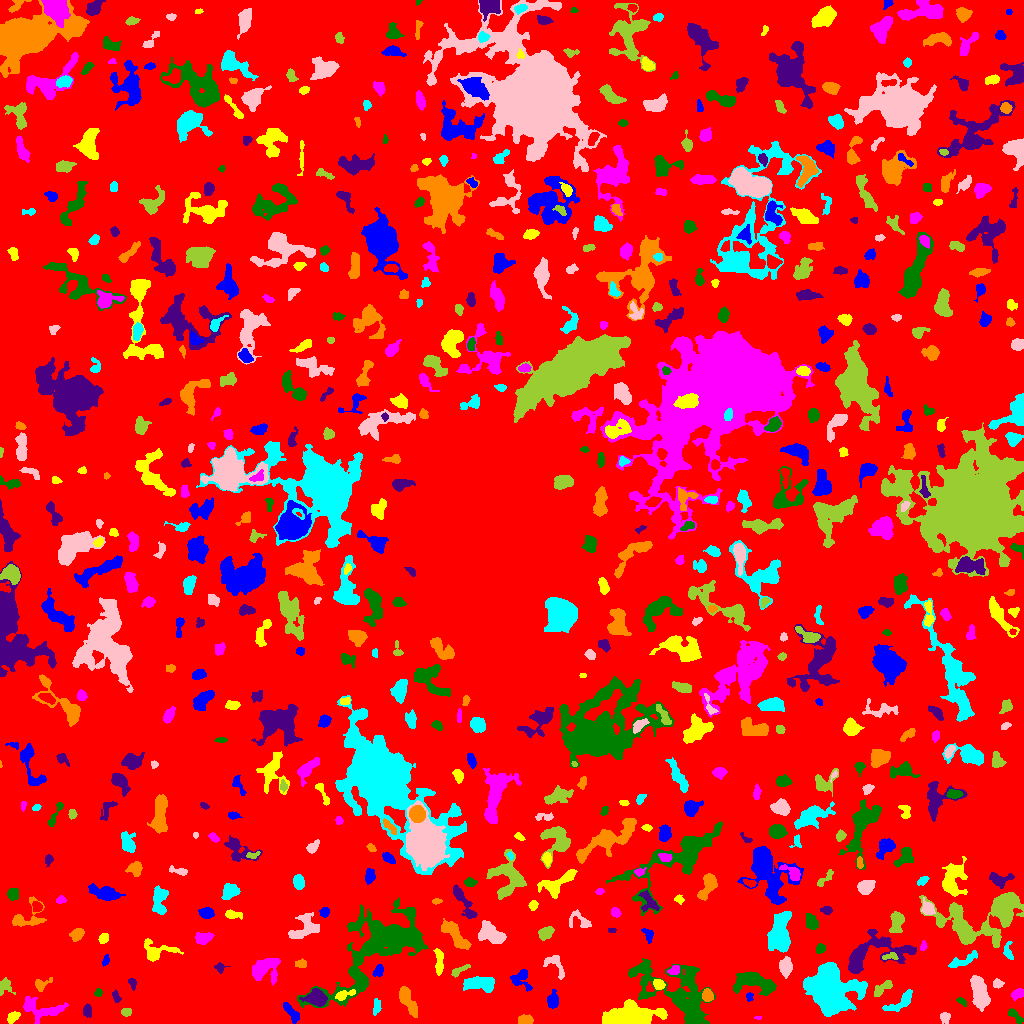

Values plotted in this chart, from the file beside it:
ID, X, Y, A, B, theta, total_flux, mu_max, mu_median, mu_mean, R_fwhm, R_e, R10, R90, x_start, x_end, y_start, y_end, area, greylevel
0, 510.9, 504.3, 301.4, 298.4, 1.203, 1386610, 10.0, 1.0, 1.814, 125.3, 228.2, 86.81, 371.5, 0, 1023, 0, 1023, 764505, 1.814
1, 290.8, 11.69, 6.414, 2.021, -0.9224, 503.0, 7.0, 3.0, 2.734, 3.909, 4.222, 1.596, 6.604, 283, 299, 0, 21, 184, 7.734
2, 13.16, 6.627, 3.23, 2.223, 0.6299, 365.0, 7.0, 3.0, 3.017, 3.7, 3.432, 1.262, 5.352, 7, 20, 0, 12, 121, 7.017
3, 758.3, 5.824, 1.444, 0.8661, 0.1788, 34.0, 3.0, 1.0, 1.259, 1.784, 1.382, 0.5642, 2.257, 754, 761, 4, 7, 27, 7.259
4, 1015, 7.086, 5.176, 1.949, -0.7754, 269.0, 4.0, 2.0, 2.118, 5.262, 3.568, 1.382, 5.557, 1008, 1023, 0, 15, 127, 6.118
5, 87.3, 12.19, 3.011, 1.997, -1.503, 180.0, 3.0, 2.0, 1.698, 4.146, 3.038, 1.262, 4.886, 83, 91, 6, 20, 106, 6.698
6, 526.1, 3.524, 3.411, 2.23, -0.07886, 559.0, 9.0, 4.0, 4.172, 4.406, 3.523, 1.382, 5.412, 518, 533, 0, 9, 134, 8.172
7, 376.7, 16.62, 4.376, 1.881, 1.412, 200.0, 4.0, 2.0, 1.802, 4.918, 3.656, 1.262, 5.323, 373, 381, 8, 25, 111, 5.802
8, 944.8, 6.243, 2.712, 2.524, -1.132, 185.0, 4.0, 2.0, 1.779, 4.334, 3.29, 1.262, 5.171, 940, 950, 0, 11, 104, 5.779
9, 126.1, 11.46, 2.269, 2.12, 0.02859, 268.0, 7.0, 3.0, 3.268, 3.09, 2.706, 0.9772, 4.406, 121, 131, 7, 15, 82, 7.268
10, 234.6, 10.98, 1.935, 1.861, -1.213, 121.0, 4.0, 2.0, 1.704, 3.385, 2.326, 0.9772, 3.827, 231, 239, 6, 15, 71, 6.704
11, 552.8, 22.98, 4.121, 2.519, 1.487, 545.0, 7.0, 3.0, 3.187, 4.853, 4.107, 1.596, 6.333, 547, 558, 15, 34, 171, 9.187
12, 632.3, 7.573, 12.96, 5.007, 0.03654, 9913, 31.0, 8.5, 10.07, 7.611, 8.956, 3.338, 14.9, 602, 667, 0, 24, 984, 14.07
13, 40.77, 14.79, 12.16, 4.861, -0.1836, 1161, 7.0, 2.0, 2.449, 6.308, 6.604, 2.523, 10.48, 23, 68, 0, 27, 474, 6.449
14, 961.3, 22.8, 2.178, 1.255, -0.576, 56.0, 3.0, 1.0, 0.8358, 2.257, 2.034, 0.7979, 3.241, 956, 966, 17, 26, 67, 5.836
15, 316.3, 25.69, 4.672, 3.484, -0.2971, 1450, 11.0, 4.0, 4.785, 6.129, 4.951, 2.034, 7.959, 299, 327, 17, 35, 303, 11.79
16, 707.5, 28.15, 2.942, 2.445, -1.143, 593.0, 9.0, 4.0, 4.527, 4.297, 3.385, 1.382, 5.412, 702, 713, 22, 35, 131, 10.53
17, 900.7, 21.9, 9.777, 2.881, 0.6015, 539.0, 5.0, 2.0, 1.967, 4.787, 5.046, 2.034, 8.33, 882, 912, 12, 34, 274, 5.967
18, 979.4, 31.52, 8.44, 3.41, -1.333, 3485, 15.0, 7.0, 7.215, 8.519, 6.864, 2.821, 10.57, 970, 990, 12, 48, 483, 10.22
19, 881.9, 34.63, 6.312, 2.086, 0.6855, 520.0, 8.0, 3.0, 2.971, 4.442, 3.949, 1.493, 6.358, 874, 892, 27, 43, 175, 6.971
20, 143.9, 25.29, 8.152, 3.265, 1.189, 1543, 10.0, 4.0, 4.126, 6.956, 5.836, 2.185, 9.184, 133, 154, 12, 44, 374, 8.126
21, 749.3, 27.08, 2.069, 1.7, -1.557, 108.0, 4.0, 2.0, 1.831, 3.141, 2.257, 0.7979, 3.742, 746, 753, 22, 31, 59, 7.831
22, 343.9, 28.6, 5.483, 1.924, 0.3016, 349.0, 5.0, 2.0, 2.475, 4.478, 3.742, 1.382, 5.781, 335, 355, 23, 34, 141, 9.475
23, 1017, 29.4, 3.429, 2.172, 0.5246, 351.0, 7.0, 3.0, 2.975, 3.7, 3.432, 1.262, 5.262, 1011, 1023, 23, 35, 118, 6.975
24, 97.94, 30.69, 2.006, 1.811, 0.7282, 139.0, 5.0, 2.0, 2.317, 2.764, 2.459, 0.7979, 3.785, 94, 102, 27, 35, 60, 6.317
25, 115.8, 27.01, 3.131, 1.627, -1.206, 171.0, 4.0, 2.0, 2.085, 4.146, 2.821, 1.128, 4.406, 112, 121, 21, 34, 82, 7.085
26, 408, 21.98, 8.694, 2.612, -1.067, 1173, 10.0, 3.0, 3.544, 5.382, 5.47, 2.111, 8.759, 399, 417, 6, 37, 331, 7.544
27, 828.8, 36.16, 9.777, 8.317, -0.9174, 27999, 74.0, 7.0, 14.57, 8.74, 9.441, 3.568, 18.26, 803, 867, 7, 61, 1922, 18.57
28, 997.7, 39.74, 2.555, 2.08, -0.1958, 211.0, 6.0, 2.0, 2.425, 3.385, 2.932, 1.128, 4.514, 993, 1004, 35, 45, 87, 6.425
29, 4.063, 36.79, 3.679, 3.502, -0.8904, 398.0, 8.0, 2.0, 2.519, 3.432, 3.478, 1.262, 6.103, 0, 15, 28, 46, 158, 6.519
30, 75.85, 61.51, 7.526, 3.712, 1.257, 2546, 16.0, 4.0, 4.992, 5.944, 6.077, 2.257, 10.49, 64, 85, 42, 78, 510, 8.992
31, 521.3, 45.16, 5.91, 4.866, -0.7812, 456.0, 5.0, 2.0, 1.892, 4.886, 4.618, 1.784, 7.356, 510, 532, 32, 54, 241, 7.892
32, 658.8, 38.87, 2.566, 2.315, -0.5381, 411.0, 9.0, 4.0, 3.703, 3.568, 3.141, 1.262, 4.918, 653, 665, 34, 44, 111, 9.703
33, 264, 54.58, 7.559, 5.07, 0.4912, 1656, 9.0, 3.0, 3.486, 6.933, 6.358, 2.394, 10.3, 252, 280, 38, 65, 475, 7.486
34, 754, 41.69, 10.22, 4.458, -0.2384, 2654, 14.0, 3.0, 4.401, 6.457, 6.794, 2.459, 11.6, 733, 776, 28, 52, 603, 8.401
35, 132.1, 40.47, 2.979, 1.904, -1.14, 138.0, 3.0, 2.0, 1.792, 4.107, 2.821, 1.128, 4.146, 128, 136, 33, 45, 77, 7.792
36, 40.78, 38.84, 4.245, 2.775, 0.45, 270.0, 4.0, 2.0, 1.985, 5.015, 3.523, 1.382, 5.781, 35, 52, 32, 46, 136, 5.985
37, 479.2, 39.81, 8.604, 3.235, -0.03528, 1539, 9.0, 4.0, 3.906, 7.047, 6.257, 2.523, 9.756, 463, 494, 31, 47, 394, 8.906
38, 785.6, 56.67, 4.289, 2.896, 1.553, 1358, 14.0, 6.0, 6.201, 5.47, 4.514, 1.693, 7.181, 779, 792, 45, 67, 219, 10.2
39, 460.2, 53.48, 6.216, 1.381, 0.4995, 115.0, 3.0, 1.0, 0.9746, 2.821, 2.821, 0.9772, 4.754, 451, 470, 46, 59, 118, 7.975
40, 604.3, 42.01, 4.405, 2.543, -1.245, 642.0, 8.0, 3.0, 3.567, 5.262, 3.989, 1.596, 6.333, 598, 615, 32, 51, 180, 7.567
41, 378.6, 52.81, 3.164, 2.123, 1.147, 371.0, 7.0, 3.0, 3.373, 3.949, 3.241, 1.262, 5.078, 372, 383, 47, 59, 110, 7.373
42, 439.3, 62.43, 6.479, 1.849, -1.534, 415.0, 5.0, 2.0, 2.173, 4.853, 4.029, 1.596, 6.433, 433, 443, 48, 75, 191, 8.173
43, 674.3, 53.61, 2.871, 2.127, 0.6412, 312.0, 6.0, 3.0, 3.152, 4.514, 3.141, 1.262, 4.787, 667, 679, 49, 58, 99, 10.15
44, 675.3, 31.77, 24.53, 11.95, -0.5771, 6926, 13.0, 3.0, 3.611, 5.557, 14.24, 5.046, 22.2, 628, 715, 0, 65, 1918, 6.611
45, 219.8, 55.8, 2.724, 2.208, -0.2314, 183.0, 5.0, 2.0, 2.179, 3.241, 2.821, 0.9772, 4.514, 214, 230, 50, 61, 84, 7.179
46, 301.4, 59.42, 2.506, 1.907, -0.1053, 177.0, 5.0, 2.0, 1.945, 2.985, 2.706, 0.9772, 4.334, 295, 306, 56, 65, 91, 6.945
47, 962.3, 62.44, 8.398, 2.243, 0.4186, 504.0, 5.0, 2.0, 2.25, 5.232, 4.652, 1.784, 7.334, 948, 977, 56, 73, 224, 6.25
48, 555.5, 58.69, 7.396, 3.954, -0.9003, 667.0, 7.0, 3.0, 3.06, 4.72, 4.951, 1.871, 7.611, 543, 564, 44, 68, 218, 6.06
49, 890.3, 67.01, 4.14, 1.829, 0.08396, 203.0, 4.0, 2.0, 2.207, 4.787, 3.141, 1.262, 4.72, 882, 898, 64, 71, 92, 10.21
50, 126.9, 68.62, 3.315, 2.645, 0.1379, 721.0, 10.0, 4.0, 4.396, 4.787, 3.742, 1.493, 5.971, 119, 135, 63, 75, 164, 9.396
51, 105.5, 62.99, 2.773, 1.496, 1.275, 155.0, 5.0, 2.0, 2.246, 2.821, 2.585, 0.9772, 4.068, 102, 109, 57, 69, 69, 6.246
52, 155.9, 71.47, 8.38, 5.054, -0.0049, 870.0, 8.0, 2.0, 2.507, 4.951, 5.14, 1.871, 8.974, 144, 183, 62, 85, 347, 6.507
53, 923.2, 77.4, 2.643, 1.323, 1.371, 122.0, 4.0, 2.0, 2.068, 3.523, 2.326, 0.9772, 3.613, 920, 927, 73, 83, 59, 7.068
54, 820.6, 74.84, 2.419, 2.078, 0.7346, 284.0, 6.0, 3.0, 3.227, 3.989, 2.877, 1.128, 4.549, 816, 825, 70, 80, 88, 7.227
55, 868.7, 68.06, 18.98, 7.99, 0.2869, 5586, 22.0, 4.0, 5.608, 6.676, 8.253, 2.985, 15.24, 848, 916, 50, 94, 996, 8.608
56, 77.04, 89.23, 3.467, 2.672, 0.5708, 805.0, 10.0, 5.0, 5.296, 5.14, 3.909, 1.596, 6.129, 69, 84, 82, 95, 152, 8.296
57, 1008, 71.38, 4.777, 2.107, -1.377, 177.0, 4.0, 1.0, 1.463, 4.222, 3.29, 1.262, 5.171, 1003, 1013, 64, 82, 121, 7.463
58, 305.3, 94.43, 8.642, 4.882, 0.4221, 1145, 7.0, 2.0, 2.7, 6.383, 5.89, 2.394, 9.853, 288, 319, 85, 111, 424, 6.7
59, 545.4, 90.64, 4.02, 2.653, 0.519, 463.0, 6.0, 3.0, 2.692, 5.352, 4.107, 1.596, 6.358, 538, 554, 83, 97, 172, 6.692
... 637 more rows
